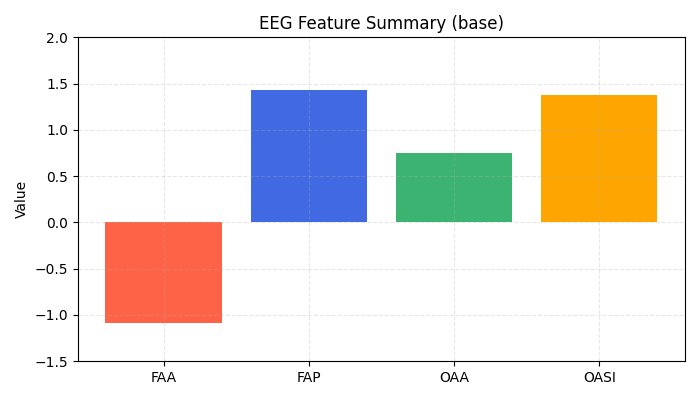

Source data for this figure (header and first rows):
FAA, FAP, OAA, OASI
-1.085, 1.435, 0.7544, 1.379
